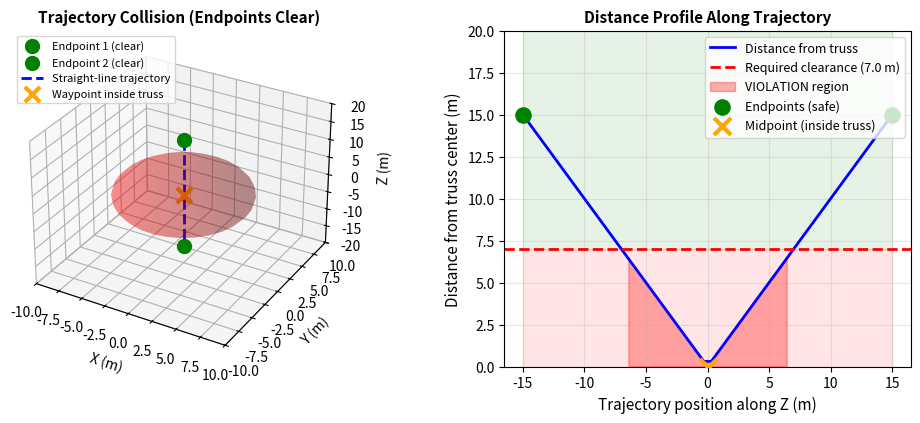

Write Python code to recreate this figure.
"""Generate trajectory violation figure (Figure 5)."""
import matplotlib.pyplot as plt
import numpy as np
from pathlib import Path

fig = plt.figure(figsize=(11, 4.2))
gs = fig.add_gridspec(1, 2, wspace=0.3)

# Left: 3D view of the trajectory violation
ax1 = fig.add_subplot(gs[0, 0], projection="3d")

# Obstacle (truss segment S0 as a sphere)
u, v = np.mgrid[0:2*np.pi:30j, 0:np.pi:15j]
r = 6.7
xs = r * np.cos(u) * np.sin(v)
ys = r * np.sin(u) * np.sin(v)
zs = r * np.cos(v)
ax1.plot_surface(xs, ys, zs, color="red", alpha=0.25, edgecolor="none")

# Endpoints (clear)
p1 = np.array([0, 0, 15])
p2 = np.array([0, 0, -15])
ax1.scatter(*p1, color="green", s=100, label="Endpoint 1 (clear)")
ax1.scatter(*p2, color="green", s=100, label="Endpoint 2 (clear)")

# Trajectory (straight line through sphere)
t = np.linspace(0, 1, 50)
line = np.outer(1-t, p1) + np.outer(t, p2)
ax1.plot(line[:, 0], line[:, 1], line[:, 2], "b--", linewidth=2,
         label="Straight-line trajectory")
ax1.scatter(*line[25], color="orange", s=120, marker="x", linewidth=3,
            label="Waypoint inside truss")

ax1.set_xlabel("X (m)"); ax1.set_ylabel("Y (m)"); ax1.set_zlabel("Z (m)")
ax1.set_title("Trajectory Collision (Endpoints Clear)", fontsize=11,
              fontweight="bold")
ax1.legend(fontsize=8, loc="upper left")
ax1.set_xlim(-10, 10); ax1.set_ylim(-10, 10); ax1.set_zlim(-20, 20)

# Right: distance profile along the trajectory
ax2 = fig.add_subplot(gs[0, 1])

z_vals = np.linspace(15, -15, 50)
distances = np.abs(z_vals)  # distance from origin along Z axis
safe_distance = 7.0  # truss safe distance

ax2.plot(z_vals, distances, "b-", linewidth=2, label="Distance from truss")
ax2.axhline(y=safe_distance, color="red", linestyle="--",
            linewidth=2, label="Required clearance (7.0 m)")
ax2.fill_between(z_vals, 0, safe_distance, color="red", alpha=0.1)
ax2.fill_between(z_vals, safe_distance, 20, color="green", alpha=0.1)

# Highlight the violation region
violation_mask = distances < safe_distance
if violation_mask.any():
    z_violation = z_vals[violation_mask]
    d_violation = distances[violation_mask]
    ax2.fill_between(z_violation, 0, d_violation, color="red", alpha=0.3,
                     label="VIOLATION region")

# Mark endpoints
ax2.scatter([15, -15], [15, 15], color="green", s=120, zorder=5,
            label="Endpoints (safe)")
ax2.scatter([0], [0], color="orange", s=150, marker="x", linewidth=3,
            zorder=5, label="Midpoint (inside truss)")

ax2.set_xlabel("Trajectory position along Z (m)", fontsize=11)
ax2.set_ylabel("Distance from truss center (m)", fontsize=11)
ax2.set_title("Distance Profile Along Trajectory", fontsize=11,
              fontweight="bold")
ax2.legend(fontsize=9, loc="upper right")
ax2.grid(alpha=0.3)
ax2.set_ylim(0, 20)

plt.subplots_adjust(left=0.10, right=0.95, top=0.92, bottom=0.12)
Path("figures").mkdir(exist_ok=True)
plt.savefig("figures/trajectory.pdf", bbox_inches="tight", dpi=300)
plt.savefig("figures/trajectory.png", bbox_inches="tight", dpi=300)
print("✅ Saved figures/trajectory.pdf and .png")
